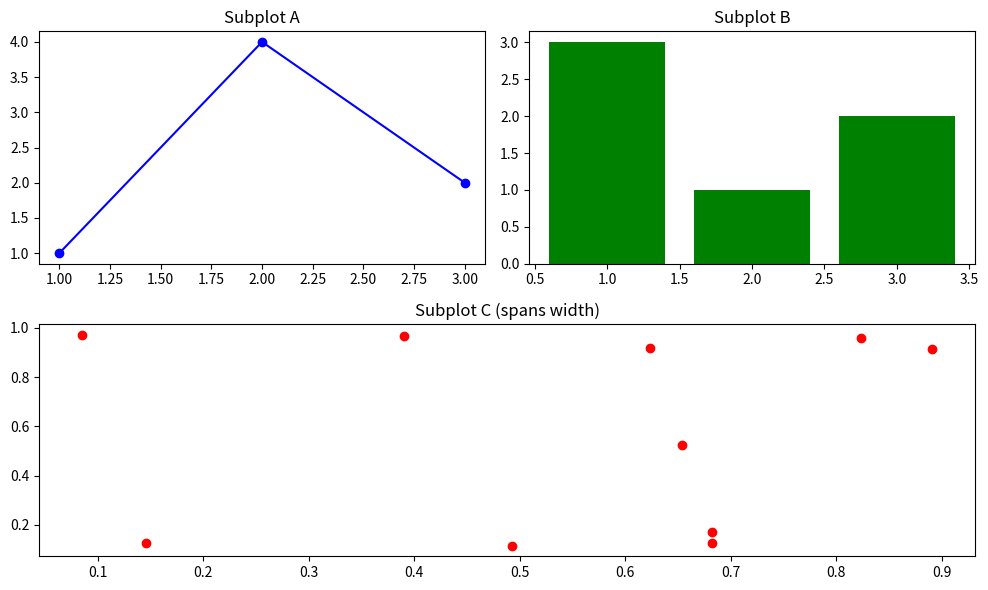

Reproduce this figure in Python.
import matplotlib.pyplot as plt
import numpy as np
from typing import List, Tuple, Hashable

# ============================================================================
# UNDERSTANDING ASTERISKS IN FUNCTION DEFINITIONS
# ============================================================================

# SINGLE ASTERISK (*): Marks the boundary for keyword-only arguments
# All parameters after * MUST be passed by name, not by position.
# In subplot_mosaic: sharex, sharey, width_ratios, etc. are keyword-only.
# Example: subplot_mosaic(mosaic, sharex=True) ✓
#          subplot_mosaic(mosaic, True) ✗ (TypeError!)

# DOUBLE ASTERISK (**): Collects any number of keyword arguments into a dict
# In subplot_mosaic: **fig_kw captures extra keyword arguments for Figure()
# These might include: figsize, dpi, facecolor, etc.
# Example: subplot_mosaic(..., figsize=(10,6), dpi=100)

# COMMON MISCONCEPTION:
# Students often confuse (*) with (*args) - they're different!
# (*) forces keyword-only args. (*args) captures positional args as a tuple.

# ============================================================================
# DEMONSTRATION: subplot_mosaic with single and double asterisks
# ============================================================================

# Create a mosaic layout using string specification (most readable)
# Each character represents a subplot label, lines separated by newline
mosaic = [["A", "B"], ["C", "C"]]

# This call uses:
# - Single asterisk: All these must be keyword arguments
# - Double asterisk: figsize and dpi are captured as **fig_kw 

fig, axes = plt.subplot_mosaic( 
    mosaic,  
    # Keyword-only arguments (after the * in definition)
    sharex=False,
    sharey=False,
    # These are captured by **fig_kw
    figsize= (10, 6),
    dpi=100
)

# Plot some data
axes['A'].plot([1, 2, 3], [1, 4, 2], 'b-o')
axes['A'].set_title('Subplot A')

axes['B'].bar([1, 2, 3], [3, 1, 2], color='green')
axes['B'].set_title('Subplot B')

axes['C'].scatter(np.random.rand(10), np.random.rand(10), c='red')
axes['C'].set_title('Subplot C (spans width)')

plt.tight_layout()
plt.show()

print("Code executed successfully!")
print("The (*) in subplot_mosaic forces parameters like sharex to be keyword-only.")
print("The (**fig_kw) allows flexible figure customization without pre-defining all options.")
